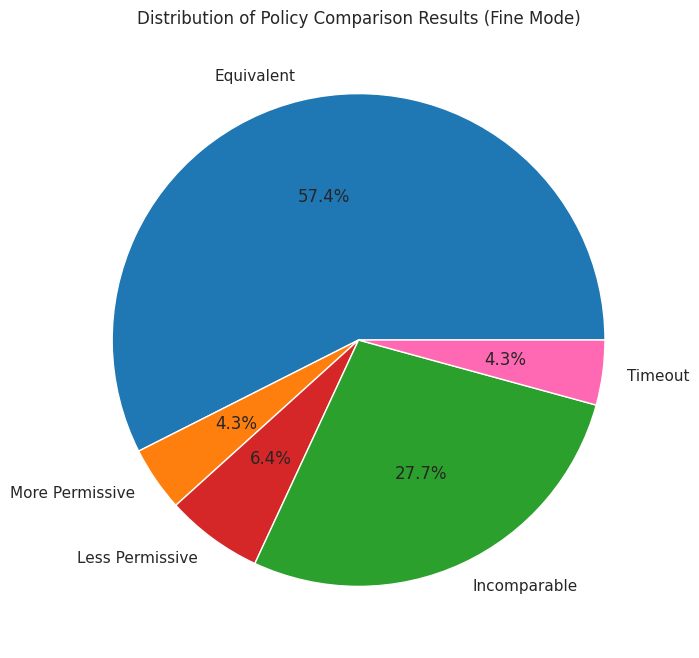
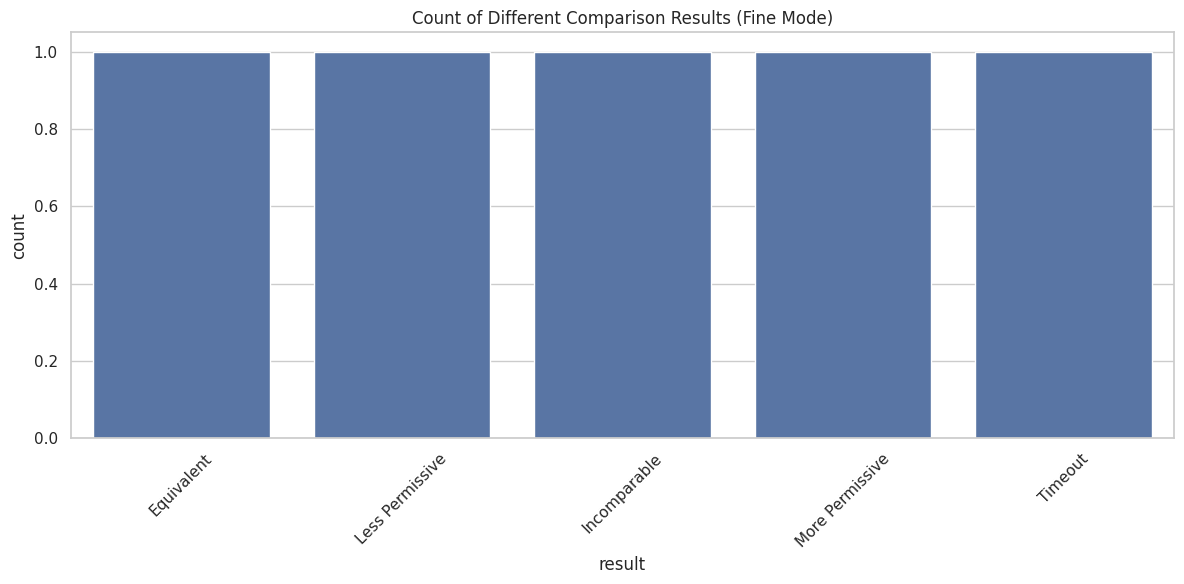

The script that saved these images, in order:
#!/usr/bin/env python3
"""
Create visualizations from the manual count results
"""
import matplotlib.pyplot as plt
import seaborn as sns
import pandas as pd
import numpy as np
import os

def create_visualizations():
    # Results from manual count
    results = {
        'Equivalent': 27,
        'More Permissive': 2,
        'Less Permissive': 3,
        'Incomparable': 13,
        'Timeout': 2
    }

    # Create output directory
    output_dir = "fine_analysis_results"
    os.makedirs(output_dir, exist_ok=True)

    # Set Seaborn style
    sns.set_theme(style="whitegrid")

    # Create DataFrame
    df = pd.DataFrame([
        {'result': 'Equivalent', 'count': 27},
        {'result': 'More Permissive', 'count': 2},
        {'result': 'Less Permissive', 'count': 3},
        {'result': 'Incomparable', 'count': 13},
        {'result': 'Timeout', 'count': 2}
    ])

    # 1. Pie Chart
    plt.figure(figsize=(10, 8))
    colors = ['#1f77b4', '#ff7f0e', '#d62728', '#2ca02c', '#ff69b4']
    plt.pie(df['count'], labels=df['result'], autopct='%1.1f%%', colors=colors)
    plt.title('Distribution of Policy Comparison Results (Fine Mode)')
    plt.savefig(os.path.join(output_dir, 'results_pie_chart.png'))
    plt.close()

    # 2. Bar Chart
    plt.figure(figsize=(12, 6))
    category_order = ['Equivalent', 'Less Permissive', 'Incomparable', 'More Permissive', 'Timeout']
    sns.countplot(data=df, x='result', order=category_order)
    plt.xticks(rotation=45)
    plt.title('Count of Different Comparison Results (Fine Mode)')
    plt.tight_layout()
    plt.savefig(os.path.join(output_dir, 'results_bar_chart.png'))
    plt.close()

    # 3. Summary statistics
    total = df['count'].sum()
    result_stats = {row['result']: row['count']/total*100 for _, row in df.iterrows()}

    # Save statistics to text file
    with open(os.path.join(output_dir, 'analysis_summary.txt'), 'w') as f:
        f.write("Summary Statistics - Fine Mode\n")
        f.write("=============================\n\n")
        f.write("Result Distribution:\n")
        for result, percentage in result_stats.items():
            f.write(f"{result}: {percentage:.1f}%\n")

    print("Generated visualizations in fine_analysis_results/")
    print(f"\n=== FINE MODE RESULTS SUMMARY ===")
    print(f"Total cases analyzed: {total}")
    for result, count in results.items():
        print(f"{result}: {count} ({count/total*100:.1f}%)")

if __name__ == "__main__":
    create_visualizations()
